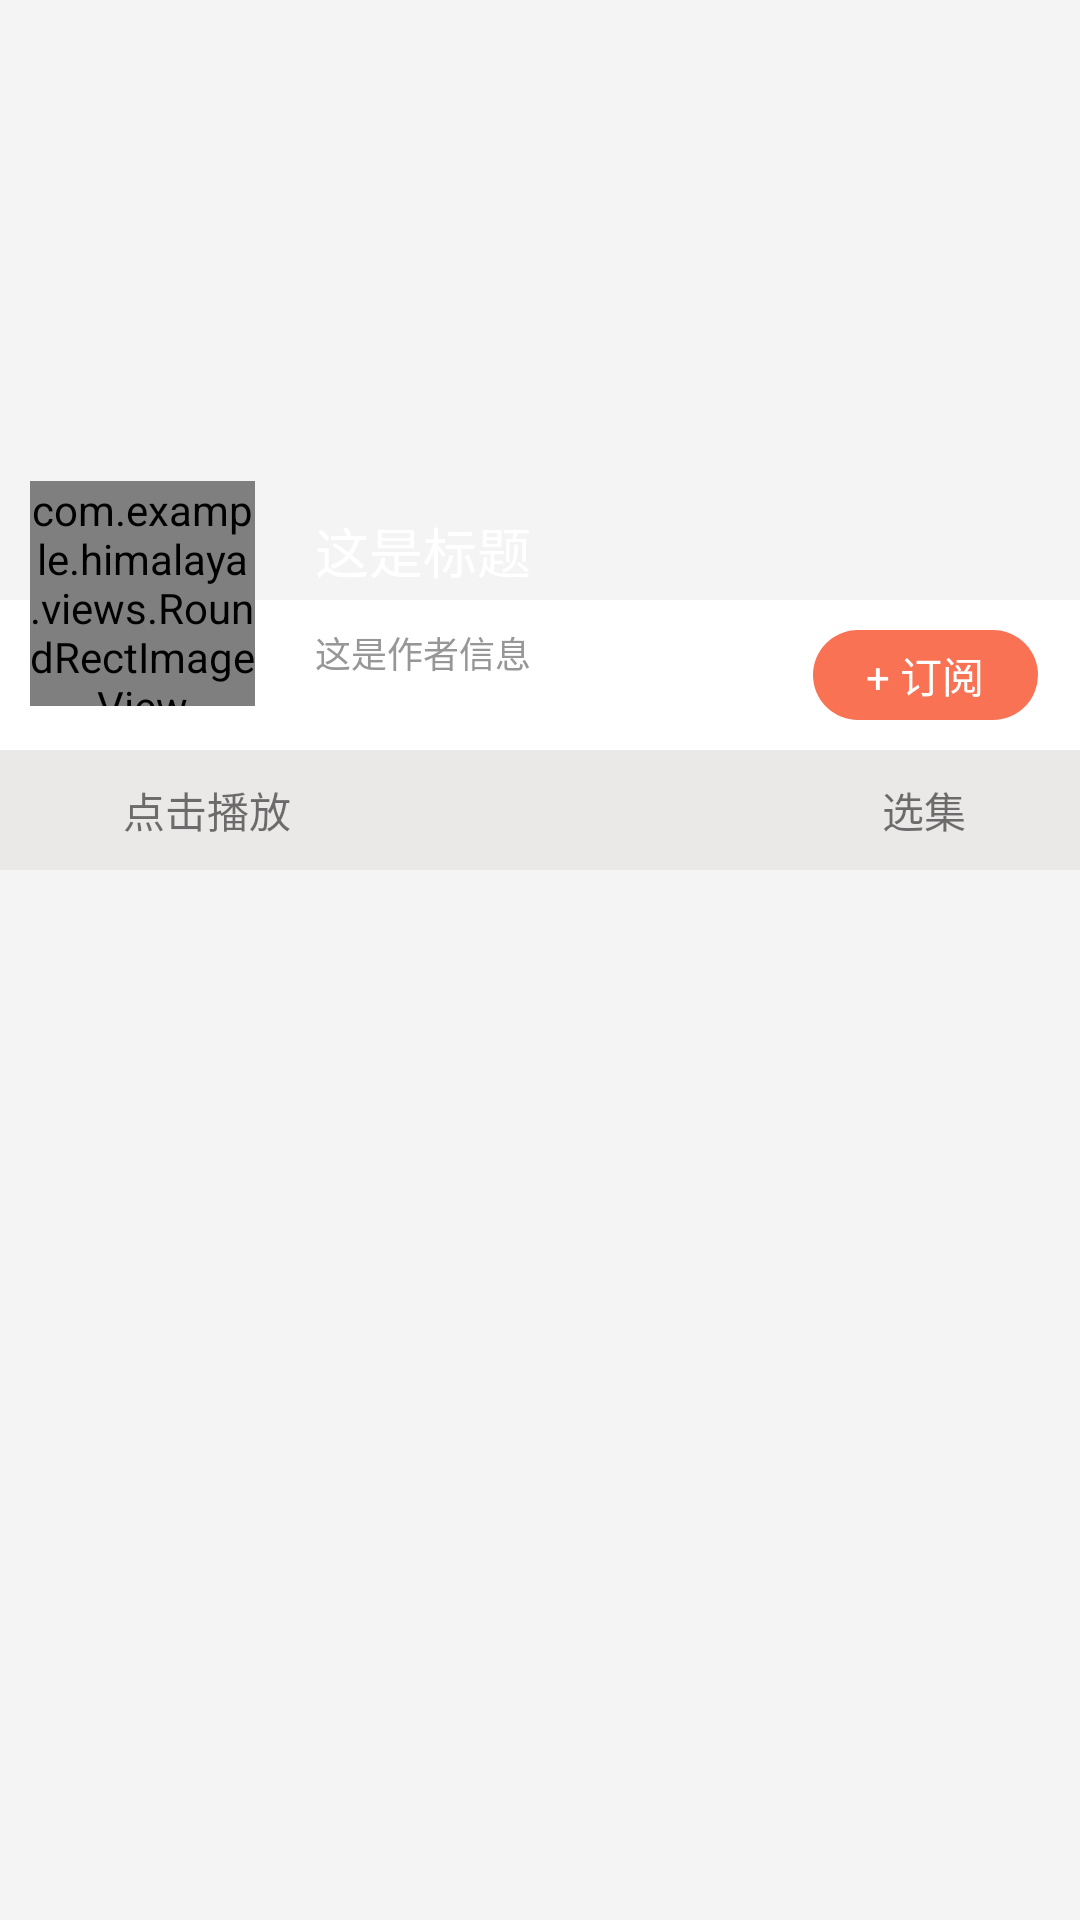

This screen was rendered from an Android layout file. Write that file and the resources it references.
<!-- AndroidManifest.xml: application theme AppTheme -->
<!-- res/layout/activity_detail.xml -->
<?xml version="1.0" encoding="utf-8"?>
<RelativeLayout
    xmlns:android="http://schemas.android.com/apk/res/android"
    xmlns:app="http://schemas.android.com/apk/res-auto"
    xmlns:tools="http://schemas.android.com/tools"
    android:layout_width="match_parent"
    android:layout_height="match_parent"
    android:background="#F4F4F4">

    <ImageView
        android:id="@+id/iv_large_cover"
        android:layout_width="match_parent"
        android:layout_height="200dp"
        android:scaleType="fitXY"
        tools:background="@color/purple_500" />

    <RelativeLayout
        android:id="@+id/subscription_container"
        android:layout_width="match_parent"
        android:layout_height="50dp"
        android:layout_below="@id/iv_large_cover"
        android:background="@color/white">

        <TextView
            android:layout_width="75dp"
            android:layout_height="30dp"
            android:layout_alignParentRight="true"
            android:layout_centerVertical="true"
            android:layout_marginRight="14dp"
            android:background="@drawable/shape_subscription_bg"
            android:gravity="center"
            android:text="+ 订阅"
            android:textColor="@color/white" />
    </RelativeLayout>

    <RelativeLayout
        android:id="@+id/player_control_container"
        android:layout_width="match_parent"
        android:layout_height="40dp"
        android:layout_below="@id/subscription_container"
        android:background="#EBE8E8">

        <ImageView
            android:id="@+id/detail_play_control"
            android:layout_width="39dp"
            android:layout_height="39dp"
            android:layout_centerVertical="true"
            android:paddingLeft="10dp"
            android:paddingTop="10dp"
            android:paddingRight="10dp"
            android:paddingBottom="10dp"
            android:src="@mipmap/play_icon" />

        <TextView
            android:id="@+id/play_control_tv"
            android:layout_width="match_parent"
            android:layout_height="wrap_content"
            android:layout_centerVertical="true"
            android:layout_marginLeft="2dp"
            android:layout_marginRight="140dp"
            android:layout_toRightOf="@id/detail_play_control"
            android:ellipsize="marquee"
            android:marqueeRepeatLimit="marquee_forever"
            android:singleLine="true"
            android:text="点击播放"
            android:textSize="14sp" />

        <TextView
            android:layout_width="wrap_content"
            android:layout_height="wrap_content"
            android:layout_centerVertical="true"
            android:layout_marginRight="4dp"
            android:layout_toLeftOf="@id/detail_arrow"
            android:text="选集" />

        <ImageView
            android:id="@+id/detail_arrow"
            android:layout_width="16dp"
            android:layout_height="8dp"
            android:layout_alignParentRight="true"
            android:layout_centerVertical="true"
            android:layout_marginRight="18dp"
            android:src="@mipmap/arrow_icon" />

    </RelativeLayout>
    <com.example.himalaya.views.RoundRectImageView
        android:id="@+id/iv_small_cover"
        android:layout_width="75dp"
        android:layout_height="75dp"
        android:layout_marginLeft="10dp"
        android:layout_below="@id/iv_large_cover"
        android:layout_marginTop="-40dp"
        android:scaleType="fitXY"
        tools:background="#f4f4" />

    <LinearLayout
        android:layout_width="wrap_content"
        android:layout_height="wrap_content"
        android:layout_below="@id/iv_large_cover"
        android:layout_marginLeft="20dp"
        android:layout_marginTop="-30dp"
        android:layout_toRightOf="@id/iv_small_cover"
        android:orientation="vertical">

        <TextView
            android:id="@+id/tv_album_title"
            android:layout_width="wrap_content"
            android:layout_height="wrap_content"
            android:lines="1"
            android:text="这是标题"
            android:textColor="@color/white"
            android:textSize="18sp"
            />

        <TextView
            android:id="@+id/tv_album_author"
            android:layout_width="wrap_content"
            android:layout_height="wrap_content"
            android:layout_marginTop="12dp"
            android:text="这是作者信息"
            android:textColor="@color/sub_text_title"
            android:textSize="12sp"/>
    </LinearLayout>



    <FrameLayout
        android:id="@+id/detail_list_container"
        android:layout_width="match_parent"
        android:layout_height="match_parent"
        android:layout_below="@id/player_control_container" />


</RelativeLayout>
<!-- resources referenced by this layout -->
<resources>
  <color name="purple_500">#FF6200EE</color>
  <color name="sub_text_title">#979797</color>
  <color name="white">#FFFFFFFF</color>
  <!-- drawable shape_subscription_bg (drawable) -->
  <?xml version="1.0" encoding="utf-8"?>
  <shape xmlns:android="http://schemas.android.com/apk/res/android"
      android:shape="rectangle">
  
      <size
          android:width="75dp"
          android:height="30dp"/>
  
      <solid android:color="@color/main_color" />
  
      <corners android:radius="15dp" />
  
  </shape>
  <style name="AppTheme" parent="Theme.AppCompat.Light.NoActionBar">
          <item name="colorPrimary">@color/main_color</item>
          <item name="colorPrimaryDark">@color/main_color</item>
          <item name="colorAccent">@color/main_color</item>
      </style>
  <color name="main_color">#FA7254</color>
</resources>
